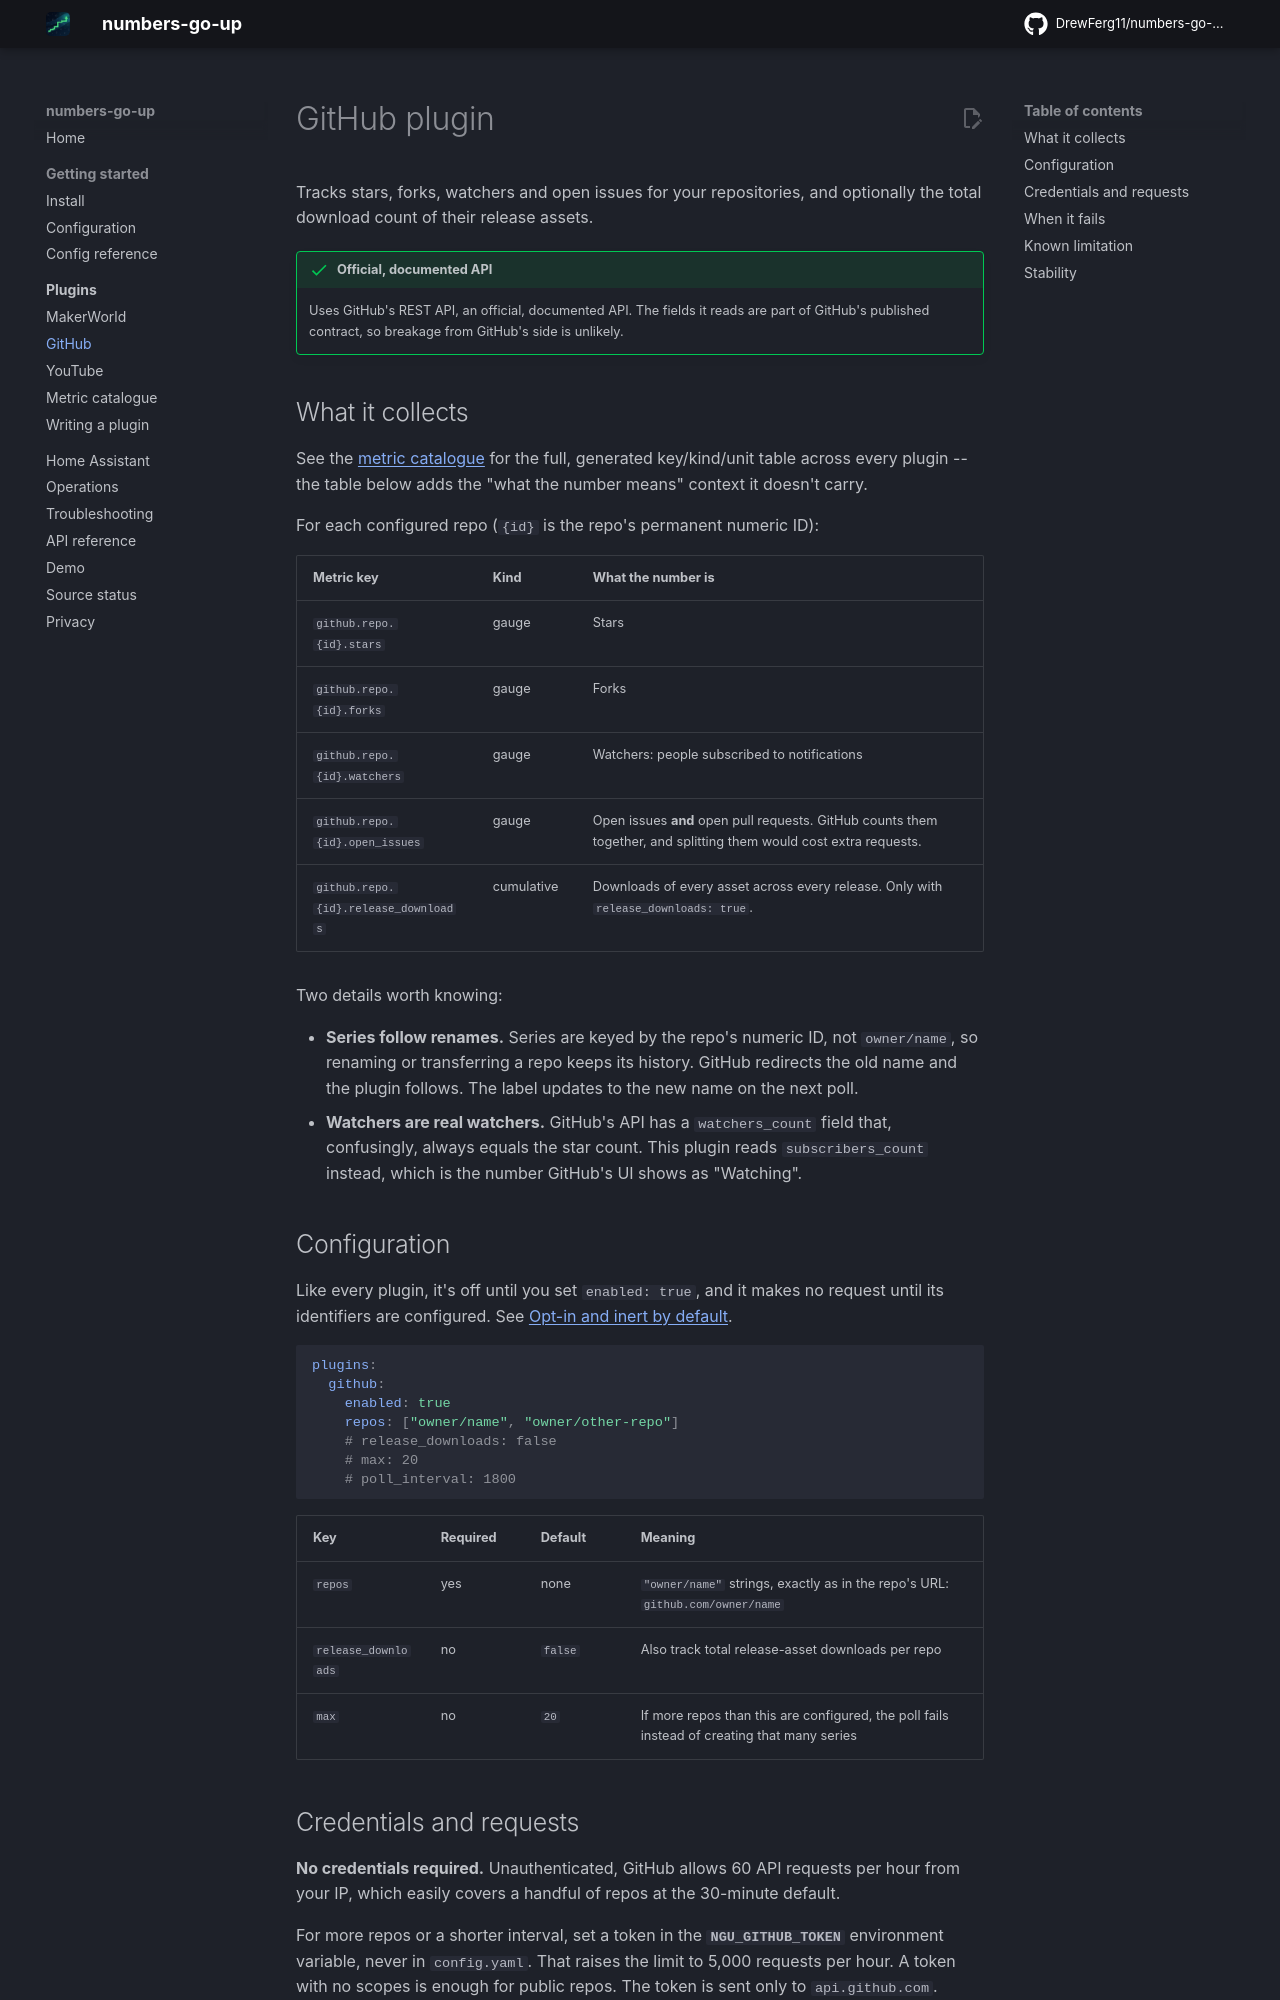

repository: DrewFerg11/numbers-go-up · page: plugins/github/index.html · generator: mkdocs

# GitHub plugin

Tracks stars, forks, watchers and open issues for your repositories, and
optionally the total download count of their release assets.

!!! success "Official, documented API"
    Uses GitHub's REST API, an official, documented API. The fields it reads
    are part of GitHub's published contract, so breakage from GitHub's side
    is unlikely.

## What it collects

See the [metric catalogue](metrics.md) for the full, generated key/kind/unit
table across every plugin -- the table below adds the "what the number
means" context it doesn't carry.

For each configured repo (`{id}` is the repo's permanent numeric ID):

| Metric key | Kind | What the number is |
|---|---|---|
| `github.repo.{id}.stars` | gauge | Stars |
| `github.repo.{id}.forks` | gauge | Forks |
| `github.repo.{id}.watchers` | gauge | Watchers: people subscribed to notifications |
| `github.repo.{id}.open_issues` | gauge | Open issues **and** open pull requests. GitHub counts them together, and splitting them would cost extra requests. |
| `github.repo.{id}.release_downloads` | cumulative | Downloads of every asset across every release. Only with `release_downloads: true`. |

Two details worth knowing:

- **Series follow renames.** Series are keyed by the repo's numeric ID, not
  `owner/name`, so renaming or transferring a repo keeps its history.
  GitHub redirects the old name and the plugin follows. The label updates
  to the new name on the next poll.
- **Watchers are real watchers.** GitHub's API has a `watchers_count` field
  that, confusingly, always equals the star count. This plugin reads
  `subscribers_count` instead, which is the number GitHub's UI shows as
  "Watching".

## Configuration

Like every plugin, it's off until you set `enabled: true`, and it makes no
request until its identifiers are configured. See
[Opt-in and inert by default](index.md#opt-in-and-inert-by-default).

```yaml
plugins:
  github:
    enabled: true
    repos: ["owner/name", "owner/other-repo"]
    # release_downloads: false
    # max: 20
    # poll_interval: 1800
```

| Key | Required | Default | Meaning |
|---|---|---|---|
| `repos` | yes | none | `"owner/name"` strings, exactly as in the repo's URL: `github.com/owner/name` |
| `release_downloads` | no | `false` | Also track total release-asset downloads per repo |
| `max` | no | `20` | If more repos than this are configured, the poll fails instead of creating that many series |
